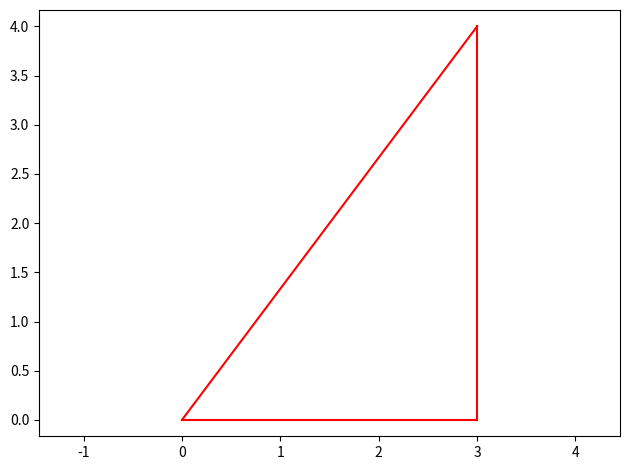
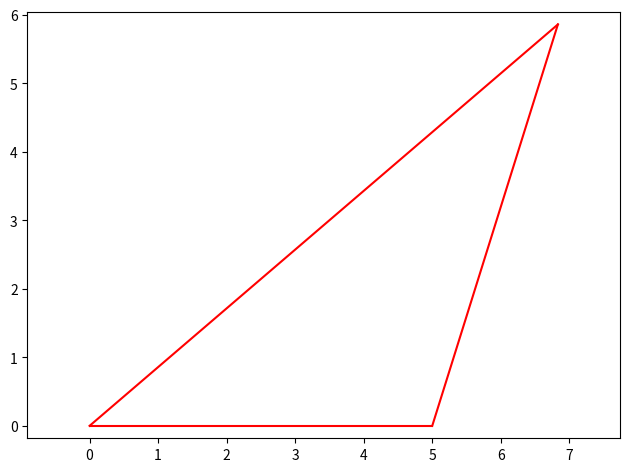
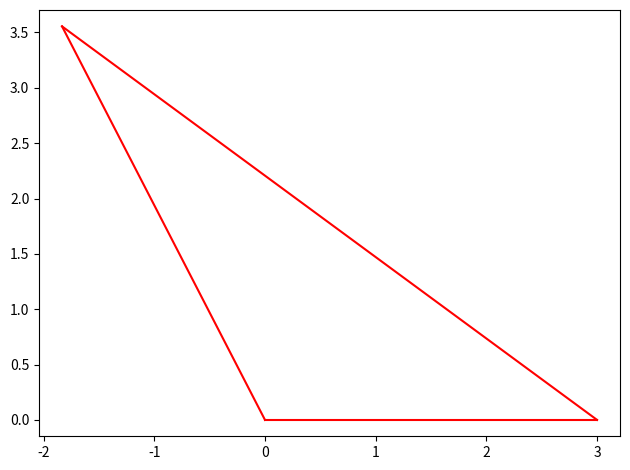

The matplotlib source for these figures, in order:
# %% Import modules
import numpy as np
import matplotlib.pyplot as plt

# %% Define function


def triangles(a, b, c, draw=False, fnum=1):
    # %% Calculate angles
    A = np.arccos((b**2+c**2-a**2)/(2*b*c))
    B = np.arccos((a**2+c**2-b**2)/(2*a*c))
    C = np.arccos((a**2+b**2-c**2)/(2*a*b))
    # %% Make plot if asked
    if draw:
        fig = plt.figure(num=fnum, clear=True)
        ax = fig.add_subplot(1, 1, 1)

        # Calculations and plots
        #p3y = b * np.math.sin(C)    initially tried using trig to solve but didn't work out too well
        #p3x = b * np.math.cos(C)
        p3x = (c**2 - b**2 + 9)/6      #so I used transitioned to the more natural simulataneous equation
        p3y = np.sqrt(c**2 - p3x**2)
        px = [0,a]
        py = [0,0]
        
        ax.plot(px,py,'r-')                #connect first two point
        ax.plot([0,p3x], [0,p3y], 'r-')    #connect origin to third coordinate
        ax.plot([a,p3x], [0,p3y], 'r-')    # connect (a,0) to third coordinate
        
        ax.axis("equal")
        fig.tight_layout()

    # %% Return angles
    return A, B, C


if __name__ == "__main__":
    print(triangles(3, 6, 4, True, 5))
    print(triangles(5, 7, 9, True, 4))
    print(triangles(3, 4, 5, True, 1))
